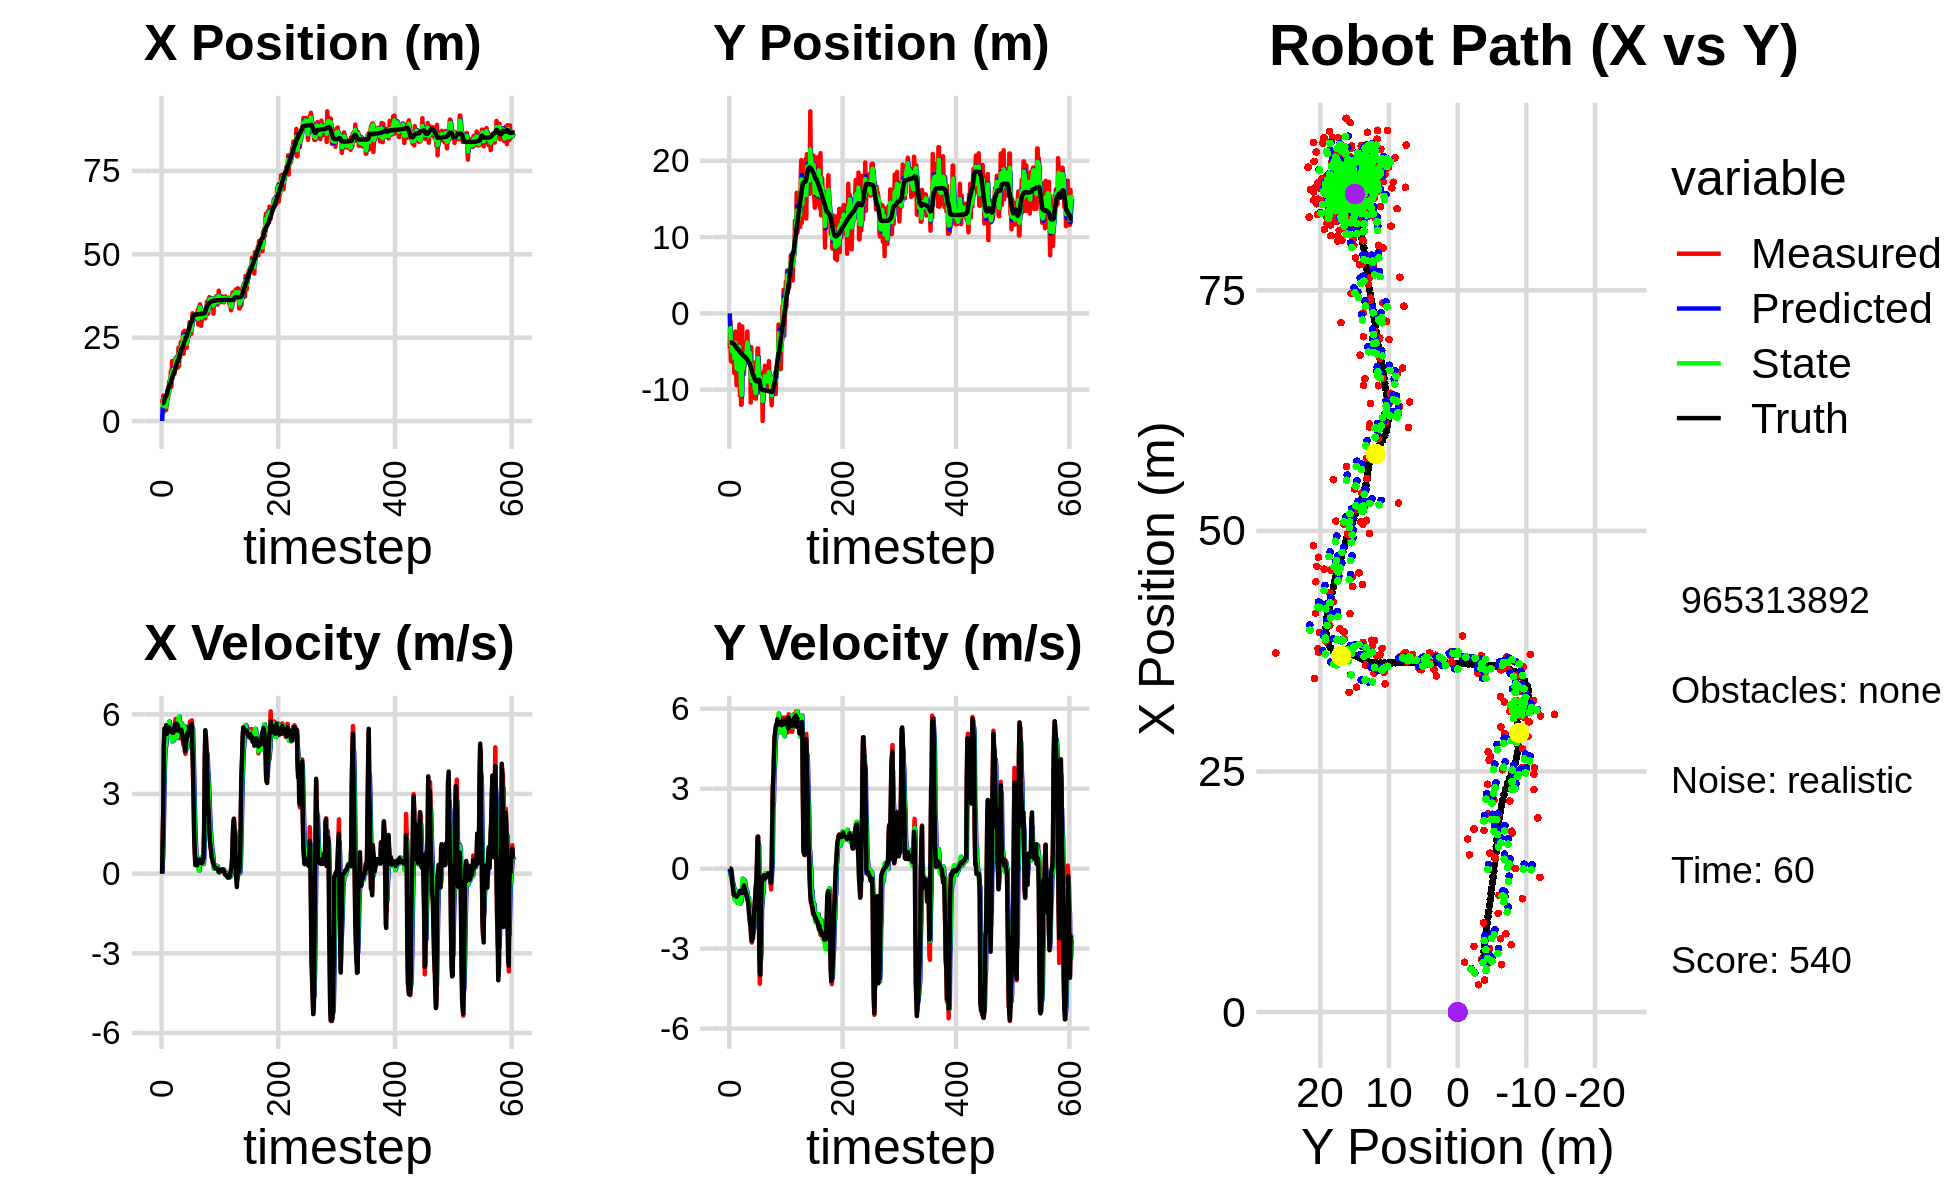

The table this chart was drawn from, first rows:
0.000000000000000000e+00, 0.000000000000000000e+00, 0.000000000000000000e+00, -0.000000000000000000e+00, 0.000000000000000000e+00, 0.000000000000000000e+00, 0.000000000000000000e+00, 0.000000000000000000e+00, 0.000000000000000000e+00, 0.000000000000000000e+00, 0.000000000000000000e+00, 0.000000000000000000e+00, 5.313440322809175775e+00, -3.810597657264694238e+00, 0.000000000000000000e+00, 0.000000000000000000e+00, 0.000000000000000000e+00, 4.035371530335396528e-04
6.603407502325395306e+00, -4.609129428846779675e+00, 0.000000000000000000e+00, -0.000000000000000000e+00, 0.000000000000000000e+00, 0.000000000000000000e+00, 0.000000000000000000e+00, 0.000000000000000000e+00, 4.055191063171470489e+00, -2.475048039266706468e+00, 3.104053575294623557e-01, -2.233252872809249057e-01, 5.313440322809175775e+00, -3.810597657264694238e+00, 0.000000000000000000e+00, 0.000000000000000000e+00, 0.000000000000000000e+00, 4.035371530335396528e-04
5.173392638890300432e+00, -1.011590480783868706e+00, 1.246999967301084533e+00, -1.709528948492477194e-04, 4.086231598924416453e+00, -2.497380567994798906e+00, 3.104053575294623557e-01, -2.233252872809249057e-01, 4.458531845239551927e+00, -1.939679320508672866e+00, 7.014262487654655542e-01, -2.000385306924840345e-01, 5.313440322809175775e+00, -3.810597657264694238e+00, 1.199999999999999956e+00, 0.000000000000000000e+00, 1.200000047683715820e+00, 1.370913378195837140e-04
7.616575717750711405e+00, -6.262561919420695844e+00, 2.449892729705181349e+00, -2.293134509583767688e-02, 4.528674470116098583e+00, -1.959683173577921211e+00, 7.014262487654655542e-01, -2.000385306924840345e-01, 6.485977527637329487e+00, -4.110414743552368577e+00, 1.707656331896579616e+00, -3.210974610102738658e-01, 5.374605178779283676e+00, -3.810640217754336589e+00, 2.399999999999999911e+00, -8.999999999999999320e-03, 2.400000095367431641e+00, 9.359869174659252167e-03
2.831323862224689236e+00, -3.028688557158429884e+00, 4.816788911983137744e+00, -4.508583067952609547e-02, 6.656743160826987804e+00, -4.142524489653395925e+00, 1.707656331896579616e+00, -3.210974610102738658e-01, 5.140074726478900402e+00, -3.689478396571025165e+00, 3.105231211551481074e+00, -2.884396563499211918e-01, 5.706319808796380677e+00, -3.814248092071517160e+00, 4.796999999999999709e+00, -1.620000000000000051e-01, 4.800000190734863281e+00, 9.359869174659252167e-03
4.915359854491602398e+00, -6.384603836195774207e+00, 5.291064831878563801e+00, -2.709897586592434071e-01, 5.450597847634048421e+00, -3.718322362206017306e+00, 3.105231211551481074e+00, -2.884396563499211918e-01, 5.278121824998223133e+00, -4.998826658296960268e+00, 4.122681877868791922e+00, -4.374780912246527542e-01, 6.296590804815642706e+00, -3.842878438989906442e+00, 5.461999999999999744e+00, -4.689999999999999725e-01, 5.481999874114990234e+00, 5.117177590727806091e-02
5.442627668420451315e+00, -3.490537190143344848e+00, 5.428950175314789739e+00, -5.426180705951899608e-01, 5.690390012785102591e+00, -5.042574467419425943e+00, 4.122681877868791922e+00, -4.374780912246527542e-01, 5.555112262327735806e+00, -4.379058529194969296e+00, 4.685962562069343029e+00, -5.143777543083279946e-01, 6.922719955649383472e+00, -3.903107726332207594e+00, 5.437999999999999723e+00, -5.809999999999999609e-01, 5.468999862670898438e+00, 9.961814433336257935e-02
3.327098846350968309e+00, -3.926944413742613715e+00, 5.245926817301856282e+00, -7.265451588982556608e-01, 6.023708518534670375e+00, -4.430496304625801685e+00, 4.685962562069343029e+00, -5.143777543083279946e-01, 4.496316382063305639e+00, -4.202098501314585732e+00, 4.781836497911789330e+00, -6.332585600631979172e-01, 7.440725326946511231e+00, -3.971607060302560388e+00, 5.399000000000000021e+00, -7.800000000000000266e-01, 5.454999923706054688e+00, 1.376215368509292603e-01
3.327098846350968309e+00, -3.926944413742613715e+00, 5.261216974574622007e+00, -8.842066237458660050e-01, 4.974500031854484305e+00, -4.265424357320905635e+00, 4.781836497911789330e+00, -6.332585600631979172e-01, 4.310298015031698959e+00, -4.118982136639211866e+00, 5.029684743345353759e+00, -7.033987891851561924e-01, 7.440725326946511231e+00, -3.971607060302560388e+00, 5.591000000000000192e+00, -9.849999999999999867e-01, 5.677000045776367188e+00, 1.665052473545074463e-01
6.991628766303723097e+00, -7.796317145742285959e+00, 5.293457665904340637e+00, -9.722291966338828528e-01, 4.813266489366234246e+00, -4.189322015557727319e+00, 5.029684743345353759e+00, -7.033987891851561924e-01, 6.079224360894823320e+00, -5.852431561187961151e+00, 5.305650177530901068e+00, -1.121214408879567026e+00, 8.071916580146467624e+00, -4.075323389110448780e+00, 5.256999999999999673e+00, -9.639999999999999680e-01, 5.344999790191650391e+00, 1.816417872905731201e-01
9.256080925847875562e+00, -3.766904280888969669e+00, 5.471997447904093370e+00, -1.029498006773897467e+00, 6.609789378647913161e+00, -5.964553002075917654e+00, 5.305650177530901068e+00, -1.121214408879567026e+00, 7.668262108742766259e+00, -4.981684917517076094e+00, 5.295603155904336390e+00, -1.177983371942201707e+00, 8.681482314831026059e+00, -4.187187776788451998e+00, 5.429000000000000270e+00, -1.018000000000000016e+00, 5.524000167846679688e+00, 1.859655082225799561e-01
6.820836067288759352e+00, -2.394946203224964876e+00, 5.443497651571355789e+00, -1.024136073805662406e+00, 8.197822424333200075e+00, -5.099483254711296709e+00, 5.295603155904336390e+00, -1.177983371942201707e+00, 7.426482718483423007e+00, -3.869021898521969316e+00, 5.269277766371795124e+00, -8.970303378321446974e-01, 9.299615859776015014e+00, -4.303437577132381620e+00, 5.323999999999999844e+00, -1.022999999999999909e+00, 5.421000003814697266e+00, 1.859655082225799561e-01
8.135804534227039753e+00, -7.016984150938674780e+00, 5.471118847121335449e+00, -1.055482287037831313e+00, 7.953410495120602164e+00, -3.958724932305183852e+00, 5.269277766371795124e+00, -8.970303378321446974e-01, 8.022395997739394602e+00, -5.343272083335601330e+00, 5.348181078450200410e+00, -8.238849595620608701e-01, 9.911302566435212569e+00, -4.421149895137527430e+00, 5.354000000000000092e+00, -1.038000000000000034e+00, 5.453000068664550781e+00, 1.905776411294937134e-01
1.177670145071277474e+01, -9.421641515275689827e+00, 5.643334236492145273e+00, -1.091917744923355027e+00, 8.557214105584414199e+00, -5.425660579291807117e+00, 5.348181078450200410e+00, -8.238849595620608701e-01, 1.038424579481486276e+01, -7.229047699433214014e+00, 5.729621187790807646e+00, -1.269483592186429810e+00, 1.042962074263119376e+01, -4.521378204832602776e+00, 5.506999999999999673e+00, -1.054000000000000048e+00, 5.605999946594238281e+00, 1.911263018846511841e-01
1.212781417352157654e+01, -6.022483812125144276e+00, 5.350005012272756488e+00, -1.001845110049971677e+00, 1.095720791359394397e+01, -7.355996058651856906e+00, 5.729621187790807646e+00, -1.269483592186429810e+00, 1.145148486468366222e+01, -6.740945268547054781e+00, 5.528324293532658196e+00, -1.256367064422432067e+00, 1.105672645590791525e+01, -4.639331923243426026e+00, 5.355999999999999872e+00, -9.849999999999999867e-01, 5.446000099182128906e+00, 1.851166635751724243e-01
1.212781417352157654e+01, -6.022483812125144276e+00, 5.366610398544583660e+00, -9.780168699292489665e-01, 1.200431729403692849e+01, -6.866581974989298232e+00, 5.528324293532658196e+00, -1.256367064422432067e+00, 1.206333254417724454e+01, -6.486202565010997567e+00, 5.458773441835643503e+00, -1.004115349402570079e+00, 1.105672645590791525e+01, -4.639331923243426026e+00, 5.357999999999999652e+00, -9.779999999999999805e-01, 5.446000099182128906e+00, 1.802628338336944580e-01
1.491899681101271113e+01, -8.387364075553355391e+00, 5.409809171517573567e+00, -9.695249729315428278e-01, 1.260920988836080880e+01, -6.586614099951254353e+00, 5.458773441835643503e+00, -1.004115349402570079e+00, 1.357904947810709828e+01, -7.408368691072215739e+00, 5.350286619024966939e+00, -9.309673787103376341e-01, 1.167758941645468340e+01, -4.752801106656106001e+00, 5.435999999999999943e+00, -9.729999999999999760e-01, 5.521999835968017578e+00, 1.773335486650466919e-01
1.025584506989559230e+01, -5.903009341035915014e+00, 5.460774665736049194e+00, -9.453581440461386043e-01, 1.411407814000959426e+01, -7.501465428943249414e+00, 5.350286619024966939e+00, -9.309673787103376341e-01, 1.198839070267254314e+01, -6.787705057065894110e+00, 5.103176339624507563e+00, -8.385890446927709574e-01, 1.230484008754158332e+01, -4.865345046504786275e+00, 5.365999999999999659e+00, -9.300000000000000488e-01, 5.446000099182128906e+00, 1.714189648628234863e-01
1.799008083372670086e+01, -1.461735413909685866e+00, 5.326768236783247623e+00, -9.221592250795754842e-01, 1.249870833663499425e+01, -6.871563961535171572e+00, 5.103176339624507563e+00, -8.385890446927709574e-01, 1.482359869681772047e+01, -4.393413290703220397e+00, 4.976887311653656276e+00, -1.054474020060015338e+00, 1.281812858600983773e+01, -4.954874680441945678e+00, 5.368000000000000327e+00, -9.020000000000000240e-01, 5.442999839782714844e+00, 1.714189648628234863e-01
1.479380524160882970e+01, -1.073928587203498353e+01, 5.264697619259454342e+00, -8.570391810905572116e-01, 1.532128742798308529e+01, -4.498860692709222064e+00, 4.976887311653656276e+00, -1.054474020060015338e+00, 1.504802822301241783e+01, -7.278807779507792119e+00, 5.076002757452411807e+00, -1.315181535549832414e+00, 1.343323135351682573e+01, -5.056754991911896369e+00, 5.301000000000000156e+00, -8.449999999999999734e-01, 5.368000030517578125e+00, 1.613742560148239136e-01
1.516955351844046618e+01, -7.649911210749411161e+00, 5.319395470571063100e+00, -8.380091244882029722e-01, 1.555562849875765963e+01, -7.410325933062775761e+00, 5.076002757452411807e+00, -1.315181535549832414e+00, 1.538592080716695421e+01, -7.497895759299530560e+00, 5.193243739856882257e+00, -1.198245412638186291e+00, 1.404675674418765041e+01, -5.153925464357798525e+00, 5.302999999999999936e+00, -8.339999999999999636e-01, 5.368000030517578125e+00, 1.562542021274566650e-01
1.399618840228581718e+01, -1.197602455479609063e+01, 5.172057623293659034e+00, -8.472914378595977070e-01, 1.590524518115264208e+01, -7.617720300563349589e+00, 5.193243739856882257e+00, -1.198245412638186291e+00, 1.486387726048729796e+01, -9.557010666894402817e+00, 5.027711865297220584e+00, -1.228660179700516775e+00, 1.467886733978757263e+01, -5.255785392342409601e+00, 5.440000000000000391e+00, -8.910000000000000142e-01, 5.512000083923339844e+00, 1.623786091804504395e-01
1.399618840228581718e+01, -1.197602455479609063e+01, 5.198853190228774679e+00, -8.751615718796715848e-01, 1.536664844701702037e+01, -9.679876684864455072e+00, 5.027711865297220584e+00, -1.228660179700516775e+00, 1.477111831648401008e+01, -1.072019973961432626e+01, 5.157567801108734251e+00, -1.064577384559401985e+00, 1.467886733978757263e+01, -5.255785392342409601e+00, 5.376999999999999780e+00, -9.020000000000000240e-01, 5.452000141143798828e+00, 1.667738407850265503e-01
1.633622086088745107e+01, -1.718156383018659250e+00, 5.569965164426595727e+00, -9.234733527615917037e-01, 1.528687509659488342e+01, -1.082665747807026690e+01, 5.157567801108734251e+00, -1.064577384559401985e+00, 1.587638935803613016e+01, -6.782681946302901110e+00, 5.447246500015032744e+00, -3.760817611326428000e-01, 1.529986381508188487e+01, -5.359576747438803856e+00, 5.616999999999999993e+00, -9.160000000000000364e-01, 5.691999912261962891e+00, 1.643006205558776855e-01
1.879652357104031779e+01, -7.857916878263011107e+00, 5.824179113496299465e+00, -8.368940129496971192e-01, 1.642111400803763388e+01, -6.820290122416165168e+00, 5.447246500015032744e+00, -3.760817611326428000e-01, 1.745308177808374950e+01, -7.324060442730962350e+00, 5.498500590858273362e+00, -4.420879790686165212e-01, 1.594110298146296856e+01, -5.465586946883677300e+00, 5.551000000000000156e+00, -8.469999999999999751e-01, 5.614999771118164062e+00, 1.427161395549774170e-01
1.887202024492761510e+01, -3.820507930038077316e+00, 5.413398321176727812e+00, -7.778676713781705887e-01, 1.800293183716957657e+01, -7.368269240637824069e+00, 5.498500590858273362e+00, -4.420879790686165212e-01, 1.846637061659954782e+01, -5.791475420900924931e+00, 5.529273201161086781e+00, -4.527872907103500655e-01, 1.657806968695893346e+01, -5.558251068360172020e+00, 5.403999999999999915e+00, -6.750000000000000444e-01, 5.446000099182128906e+00, 1.427161395549774170e-01
1.859568548243631980e+01, -7.963347957422950429e+00, 5.563308796368060527e+00, -6.572685038290277948e-01, 1.901929793671565605e+01, -5.836754149971960182e+00, 5.529273201161086781e+00, -4.527872907103500655e-01, 1.883251052329390518e+01, -6.831074520312573561e+00, 5.562468280937049592e+00, -4.206993160938474752e-01, 1.720345497171534177e+01, -5.633489177149118454e+00, 5.644000000000000128e+00, -6.330000000000000071e-01, 5.678999900817871094e+00, 1.175983324646949768e-01
1.601323580722020168e+01, -5.502196104524984754e+00, 5.271358653398836580e+00, -6.053233983688955933e-01, 1.938875735138761058e+01, -6.873144451921958442e+00, 5.562468280937049592e+00, -4.206993160938474752e-01, 1.756876348509709729e+01, -6.263492767286966689e+00, 5.132880869895740439e+00, -4.640047778482937479e-01, 1.784991836523169439e+01, -5.708035514287189471e+00, 5.570000000000000284e+00, -7.199999999999999734e-01, 5.616000175476074219e+00, 1.143317297101020813e-01
1.601323580722020168e+01, -5.502196104524984754e+00, 5.606742148157483285e+00, -7.523910006011923501e-01, 1.808205157208667302e+01, -6.309893245071796386e+00, 5.132880869895740439e+00, -4.640047778482937479e-01, 1.716044950815457426e+01, -5.953003259637272393e+00, 5.423707612268978906e+00, -5.587410278536479868e-01, 1.784991836523169439e+01, -5.708035514287189471e+00, 5.578999999999999737e+00, -7.980000000000000426e-01, 5.635000228881835938e+00, 1.333970427513122559e-01
2.200523400334677149e+01, -5.289940164575779313e+00, 5.581859335483850160e+00, -8.812761301397193936e-01, 1.770282026938147268e+01, -6.008877362422636814e+00, 5.423707612268978906e+00, -5.587410278536479868e-01, 1.999935240477088527e+01, -5.686572584514554052e+00, 5.869954592466307908e+00, -7.427806304740850463e-01, 1.849084854133090161e+01, -5.795265243547741640e+00, 5.381000000000000227e+00, -8.900000000000000133e-01, 5.453999996185302734e+00, 1.565896272659301758e-01
1.651716780700994747e+01, -4.702542827161111383e+00, 5.524865810326652138e+00, -1.007628775309103331e+00, 2.058634786401751526e+01, -5.760850647561962745e+00, 5.869954592466307908e+00, -7.427806304740850463e-01, 1.877094603057096123e+01, -5.286722673949147300e+00, 5.917829222192278138e+00, -8.414387511770775596e-01, 1.911638641391975924e+01, -5.895288751752570278e+00, 5.371000000000000441e+00, -9.589999999999999636e-01, 5.455999851226806641e+00, 1.803979426622390747e-01
2.062256008408580144e+01, -4.423684642099972919e+00, 5.096924885066085764e+00, -9.295806189866505642e-01, 1.936272895279018869e+01, -5.370866549066855455e+00, 5.917829222192278138e+00, -8.414387511770775596e-01, 1.999294614374235479e+01, -4.950266476096839341e+00, 5.620416833601225015e+00, -8.431567193417998096e-01, 1.963002014192535682e+01, -5.988389298764415614e+00, 5.363000000000000433e+00, -1.002999999999999892e+00, 5.455999851226806641e+00, 1.803979426622390747e-01
1.902221798925619822e+01, -2.378896520942563431e+00, 5.419515017004226998e+00, -1.158714352601492692e+00, 2.055498782710247596e+01, -5.034582148031018889e+00, 5.620416833601225015e+00, -8.431567193417998096e-01, 1.986654168512257002e+01, -3.823688777332440836e+00, 5.610218236192578978e+00, -1.012197182094453307e+00, 2.023992347691329741e+01, -6.106306360028671776e+00, 5.363000000000000433e+00, -1.149000000000000021e+00, 5.485000133514404297e+00, 2.106327861547470093e-01
2.366776752441285581e+01, -4.357529089319522875e+00, 5.161349791277118015e+00, -1.103517577345030531e+00, 2.042756350874182658e+01, -3.924908495541886033e+00, 5.610218236192578978e+00, -1.012197182094453307e+00, 2.211442056747664608e+01, -4.115164745441728833e+00, 5.669683258215265198e+00, -1.105510286661300245e+00, 2.085585403443610630e+01, -6.239688204173742037e+00, 5.355000000000000426e+00, -1.221000000000000085e+00, 5.492000102996826172e+00, 2.106327861547470093e-01
2.053152513511533073e+01, -5.863316939254171523e+00, 5.387331245104102884e+00, -1.295894220052433932e+00, 2.268138889329817331e+01, -4.225715774107858813e+00, 5.669683258215265198e+00, -1.105510286661300245e+00, 2.170890963498430182e+01, -4.996419216412254727e+00, 5.656310601522069881e+00, -1.087791588239912066e+00, 2.147270965589019909e+01, -6.389607236488286546e+00, 5.419999999999999929e+00, -1.379999999999999893e+00, 5.592999935150146484e+00, 2.360599935054779053e-01
2.324649178997768573e+01, -5.437325522674789191e+00, 5.360699780745901144e+00, -1.497749542096409980e+00, 2.227454069513650836e+01, -5.105198375236246200e+00, 5.656310601522069881e+00, -1.087791588239912066e+00, 2.277157111365617936e+01, -5.246193162504622975e+00, 5.594878099313853603e+00, -1.402509983429868878e+00, 2.198637962315126160e+01, -6.534108684680530743e+00, 5.296999999999999709e+00, -1.683999999999999941e+00, 5.558000087738037109e+00, 2.724470496177673340e-01
2.324649178997768573e+01, -5.437325522674789191e+00, 5.290905453556354665e+00, -1.846926232325123429e+00, 2.333105892358756606e+01, -5.386444160847609908e+00, 5.594878099313853603e+00, -1.402509983429868878e+00, 2.329295642651893061e+01, -5.437972060830481347e+00, 5.473896187950993308e+00, -1.500482334971346532e+00, 2.198637962315126160e+01, -6.534108684680530743e+00, 5.181000000000000050e+00, -1.895999999999999908e+00, 5.517000198364257812e+00, 3.358511030673980713e-01
2.653886222853790855e+01, -4.799121306359143802e+00, 4.888291299407388379e+00, -2.014194396764791062e+00, 2.384034604531402834e+01, -5.588020294327615822e+00, 5.473896187950993308e+00, -1.500482334971346532e+00, 2.522408059153766757e+01, -5.231111605227868999e+00, 5.420909658670373332e+00, -1.816836652719698186e+00, 2.258572196990867198e+01, -6.747250841686983414e+00, 5.008000000000000007e+00, -2.103000000000000203e+00, 5.431000232696533203e+00, 3.908464014530181885e-01
2.016972994835108324e+01, -1.168769101883960815e+01, 4.819620739484148153e+00, -2.235895139734395798e+00, 2.576617155740470366e+01, -5.412795270499838551e+00, 5.420909658670373332e+00, -1.816836652719698186e+00, 2.320086178256531895e+01, -8.349315877270019115e+00, 5.445366256742557809e+00, -1.678773443715596780e+00, 2.316280937215938351e+01, -6.987702176913958674e+00, 4.961000000000000298e+00, -2.209999999999999964e+00, 5.431000232696533203e+00, 4.343653321266174316e-01
2.704648900059015304e+01, -4.443672941194799719e+00, 5.060437401049128425e+00, -2.704924462338810898e+00, 2.374539840823957348e+01, -8.517193221641578660e+00, 5.445366256742557809e+00, -1.678773443715596780e+00, 2.544375475516498497e+01, -6.698894064054142561e+00, 5.546018838175866605e+00, -2.148909699067168333e+00, 2.373921966531238326e+01, -7.258102224898552279e+00, 5.158999999999999808e+00, -2.600000000000000089e+00, 5.776999950408935547e+00, 4.908837378025054932e-01
2.311925482752105054e+01, -1.110127835050933776e+01, 4.745582431441281557e+00, -2.774249227612122226e+00, 2.599835663898257110e+01, -6.913785033960859749e+00, 5.546018838175866605e+00, -2.148909699067168333e+00, 2.466952979267511381e+01, -8.896250210799308888e+00, 5.357390835605425394e+00, -2.134292269047368240e+00, 2.430889511147357140e+01, -7.567352340591064319e+00, 4.610000000000000320e+00, -2.704000000000000181e+00, 5.344999790191650391e+00, 5.290161371231079102e-01
2.518150013679219867e+01, -6.513076112405430607e+00, 4.508190686245691303e+00, -2.418610041308606906e+00, 2.520526887623565671e+01, -9.109679437704045313e+00, 5.357390835605425394e+00, -2.134292269047368240e+00, 2.516178112189993499e+01, -7.956515485697699397e+00, 4.933918709709047334e+00, -2.169421895133637701e+00, 2.475180625925206357e+01, -7.821595953094290010e+00, 4.693999999999999950e+00, -2.532999999999999918e+00, 5.334000110626220703e+00, 4.924135804176330566e-01
2.193542552012567270e+01, -7.583426878509982316e+00, 4.620102246842810345e+00, -2.478649743050707954e+00, 2.565517299287083830e+01, -8.173457675211063034e+00, 4.933918709709047334e+00, -2.169421895133637701e+00, 2.392957498616125989e+01, -7.919698829093724690e+00, 4.986861931355685229e+00, -2.260677897260108260e+00, 2.529904746996693632e+01, -8.115058706121862642e+00, 4.905000000000000249e+00, -2.623000000000000220e+00, 5.563000202178955078e+00, 4.924135804176330566e-01
2.193542552012567270e+01, -7.583426878509982316e+00, 4.879236937093412330e+00, -2.334593550296927056e+00, 2.442826117929682894e+01, -8.145766618819735072e+00, 4.986861931355685229e+00, -2.260677897260108260e+00, 2.314262039383519820e+01, -7.895832451415611963e+00, 4.711959472230940804e+00, -2.277114181361030276e+00, 2.529904746996693632e+01, -8.115058706121862642e+00, 5.065000000000000391e+00, -2.190999999999999837e+00, 5.518000125885009766e+00, 4.462799131870269775e-01
2.541758441915824207e+01, -9.385405705910152108e+00, 5.234920442050779776e+00, -1.855403692915314817e+00, 2.361381634105829264e+01, -8.123543869551715702e+00, 4.711959472230940804e+00, -2.277114181361030276e+00, 2.445722707402127583e+01, -8.681656494583087635e+00, 4.838549272885564356e+00, -2.135739853894855766e+00, 2.587616729764444301e+01, -8.383093164709439549e+00, 5.259000000000000341e+00, -1.667999999999999927e+00, 5.517000198364257812e+00, 3.406143486499786377e-01
2.471735668191036694e+01, -1.108320789126143424e+01, 5.401061745645070467e+00, -1.340804854031013571e+00, 2.494108200130983377e+01, -8.895230479972573434e+00, 4.838549272885564356e+00, -2.135739853894855766e+00, 2.484563105097307201e+01, -9.876215736510008725e+00, 5.097880012435295427e+00, -1.708771258873967414e+00, 2.647513008094676579e+01, -8.589613722175425181e+00, 5.198999999999999844e+00, -1.372000000000000108e+00, 5.376999855041503906e+00, 2.433294057846069336e-01
2.735979014650682117e+01, -9.433841393578916268e+00, 5.363985362697219372e+00, -1.014072599268448505e+00, 2.535541905221660031e+01, -1.004709286239740607e+01, 5.097880012435295427e+00, -1.708771258873967414e+00, 2.629640803186859443e+01, -9.717138252641092322e+00, 5.109134896249840629e+00, -1.575634525187918467e+00, 2.697651672375434373e+01, -8.715137766366469307e+00, 5.357000000000000206e+00, -1.012000000000000011e+00, 5.451000213623046875e+00, 1.868468970060348511e-01
2.538588905361115877e+01, -1.118530230308689610e+01, 5.231906234898558772e+00, -6.650074583614768997e-01, 2.680732152149357717e+01, -9.874701705159884213e+00, 5.109134896249840629e+00, -1.575634525187918467e+00, 2.608685814503753519e+01, -1.046979059292986669e+01, 5.043463366148094096e+00, -1.008983805211755236e+00, 2.759194850926773412e+01, -8.828669831640921117e+00, 5.309999999999999609e+00, -6.710000000000000409e-01, 5.352000236511230469e+00, 1.264282017946243286e-01
2.962422192122342679e+01, -6.277883099146217560e+00, 5.615817041265516174e+00, -7.138048828788804423e-01, 2.659120448165234407e+01, -1.057068897345104297e+01, 5.043463366148094096e+00, -1.008983805211755236e+00, 2.802439857707184245e+01, -8.558960877790980248e+00, 5.130535191956043128e+00, -1.101860247883372335e+00, 2.820989322633650076e+01, -8.900685595047898246e+00, 5.543999999999999595e+00, -4.289999999999999925e-01, 5.560999870300292969e+00, 1.264282017946243286e-01
2.928617081036524894e+01, -8.719961972633907266e+00, 5.736454215975014925e+00, -7.913214715249357323e-02, 2.853745209626744739e+01, -8.669146902579317526e+00, 5.130535191956043128e+00, -1.101860247883372335e+00, 2.893628034405852745e+01, -8.709257651732043470e+00, 5.498065953107307280e+00, -3.732900722136466287e-01, 2.884706401817661003e+01, -8.901590154912705444e+00, 5.517000000000000348e+00, 3.250000000000000111e-01, 5.526999950408935547e+00, 1.379373483359813690e-02
2.616226625457687049e+01, -4.595971392153936463e+00, 5.219961999011906606e+00, 7.939766649265181941e-01, 2.948608693936925818e+01, -8.746586658953408033e+00, 5.498065953107307280e+00, -3.732900722136466287e-01, 2.790994409723573355e+01, -6.743284329892402340e+00, 5.545556860720821213e+00, -2.653272609702287399e-01, 2.947107124318439020e+01, -8.800415322702834331e+00, 5.360999999999999766e+00, 1.189000000000000057e+00, 5.492000102996826172e+00, -1.509469300508499146e-01
2.616226625457687049e+01, -4.595971392153936463e+00, 5.357096633328568558e+00, 1.209785432420504847e+00, 2.846449978330781505e+01, -6.769817055989425292e+00, 5.545556860720821213e+00, -2.653272609702287399e-01, 2.729565202136551250e+01, -5.834314687326798143e+00, 5.247001786454793759e+00, 9.312529637293983642e-01, 2.947107124318439020e+01, -8.800415322702834331e+00, 5.411999999999999922e+00, 1.191000000000000059e+00, 5.541999816894531250e+00, -2.221029400825500488e-01
2.862653505802996889e+01, -1.023147718727148359e+01, 5.773474376947152820e+00, -1.327392942143557353e-01, 2.782035220001099063e+01, -5.741189390953858052e+00, 5.247001786454793759e+00, 9.312529637293983642e-01, 2.820959973915762120e+01, -7.895685454624372213e+00, 5.424443190269423454e+00, 8.590905728178387379e-01, 2.998878955883851205e+01, -8.694551751844228349e+00, 5.636000000000000121e+00, -5.350000000000000311e-01, 5.662000179290771484e+00, 2.298718318343162537e-02
3.230910420393335158e+01, -8.695271317862905747e+00, 4.899136816804642081e+00, -2.601473945374958685e+00, 2.875204405818456266e+01, -7.809776397342588439e+00, 5.424443190269423454e+00, 8.590905728178387379e-01, 3.052659337036380194e+01, -8.140638508241792692e+00, 5.480002655910920062e+00, -1.674852163711489705e+00, 3.063149356809575963e+01, -8.736493394626979381e+00, 4.650000000000000355e+00, -2.950000000000000178e+00, 5.506999969482421875e+00, 4.881440997123718262e-01
3.148934644475194133e+01, -8.004402444980167175e+00, 3.571470886181562499e+00, -4.315901106261514464e+00, 3.107459363595489421e+01, -8.308123724612942240e+00, 5.480002655910920062e+00, -1.674852163711489705e+00, 3.124951203487284346e+01, -8.341588595605459844e+00, 4.674859002840094035e+00, -2.278371941065326478e+00, 3.117771530172954542e+01, -9.052404687621457668e+00, 3.947000000000000064e+00, -3.910000000000000142e+00, 5.556000232696533203e+00, 8.795019388198852539e-01
3.015089595324474914e+01, -1.039224122501038394e+01, 3.106070367623816608e+00, -3.753493438129694493e+00, 3.171699793515685428e+01, -8.569425789711992536e+00, 4.674859002840094035e+00, -2.278371941065326478e+00, 3.088982412534743105e+01, -9.349328632993415766e+00, 3.757391548871866327e+00, -3.452256855271246039e+00, 3.157359695434493574e+01, -9.541167542917923683e+00, 2.600999999999999979e+00, -3.982000000000000206e+00, 4.756000041961669922e+00, 8.795019388198852539e-01
3.181809125473695588e+01, -9.432189092884213366e+00, 1.270539568920434625e+00, -1.877503135070933915e+00, 3.126556328023461617e+01, -9.694554318520539837e+00, 3.757391548871866327e+00, -3.452256855271246039e+00, 3.149706553994787583e+01, -9.468557480223255496e+00, 2.707340289921731369e+00, -3.108867711934778288e+00, 3.178279972071653958e+01, -9.848730371355729929e+00, 1.481000000000000094e+00, -1.832000000000000073e+00, 2.355999946594238281e+00, 8.692735433578491211e-01
3.165026187931709600e+01, -9.082305953650186225e+00, 7.828479539843092860e-01, -9.265625852507997084e-01, 3.176779956894004897e+01, -9.779444251416732570e+00, 2.707340289921731369e+00, -3.108867711934778288e+00, 3.165937173240480362e+01, -9.509876555154310296e+00, 1.742235853263589540e+00, -1.501851949973462164e+00, 3.189938640578754203e+01, -9.988959596562482446e+00, 7.780000000000000249e-01, -8.549999999999999822e-01, 1.156000018119812012e+00, 8.692735433578491211e-01
3.165026187931709600e+01, -9.082305953650186225e+00, 3.240392335313577177e-01, -3.307076876803123344e-01, 3.183359531773116302e+01, -9.660061750151657023e+00, 1.742235853263589540e+00, -1.501851949973462164e+00, 3.172381168548279717e+01, -9.314238231887312480e+00, 1.166748440231017092e+00, -1.260676820571362322e+00, 3.189938640578754203e+01, -9.988959596562482446e+00, 3.210000000000000075e-01, -3.190000000000000058e-01, 4.530000090599060059e-01, 7.955825924873352051e-01
3.093877369151115531e+01, -1.411518173001266518e+01, 4.149589139887754352e-01, -3.922372710875893231e-01, 3.184048652950589897e+01, -9.440305913944449401e+00, 1.166748440231017092e+00, -1.260676820571362322e+00, 3.137416334948284202e+01, -1.152249350095905100e+01, 7.144638456415159933e-01, -9.423263851297903893e-01, 3.192390251161075554e+01, -1.001396112277737771e+01, 4.229999999999999871e-01, -3.880000000000000115e-01, 5.749999880790710449e-01, 7.572567462921142578e-01
3.073763215521093883e+01, -9.171140417826229907e+00, 4.481078172187825115e-01, -3.868635330198769151e-01, 3.144560973404699311e+01, -1.161672613947203025e+01, 7.144638456415159933e-01, -9.423263851297903893e-01, 3.109795198600462030e+01, -1.044446726472535936e+01, 6.377779026432091047e-01, -9.084735645546476723e-01, 3.195182991060176292e+01, -1.004010371914143462e+01, 4.500000000000000111e-01, -3.940000000000000169e-01, 5.979999899864196777e-01, 7.121803164482116699e-01
... 545 more rows
